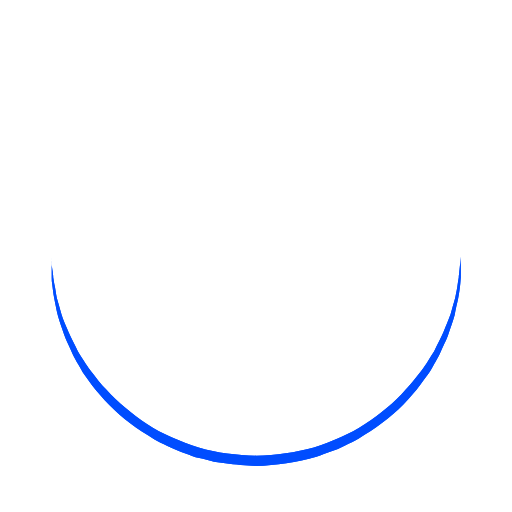
t = 0.00 s
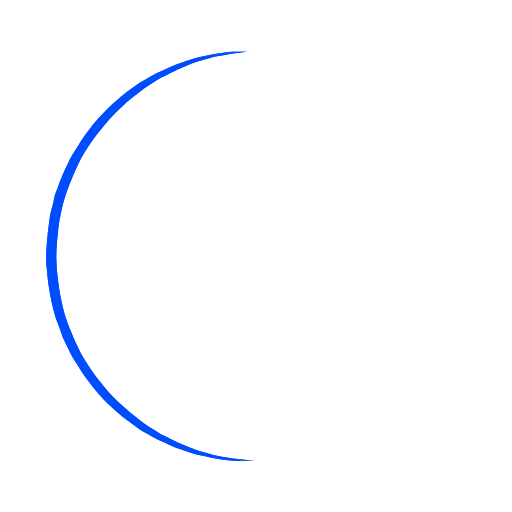
t = 0.25 s
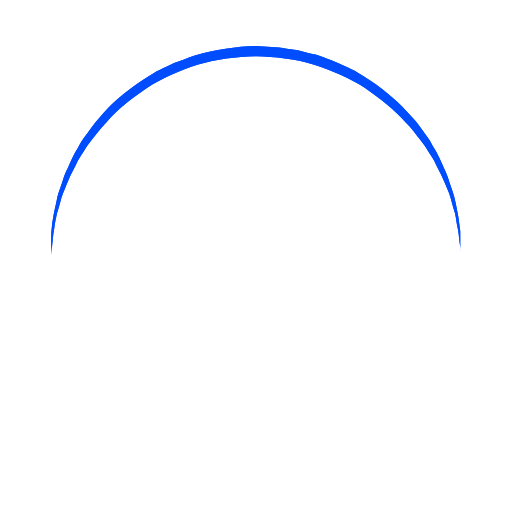
t = 0.50 s
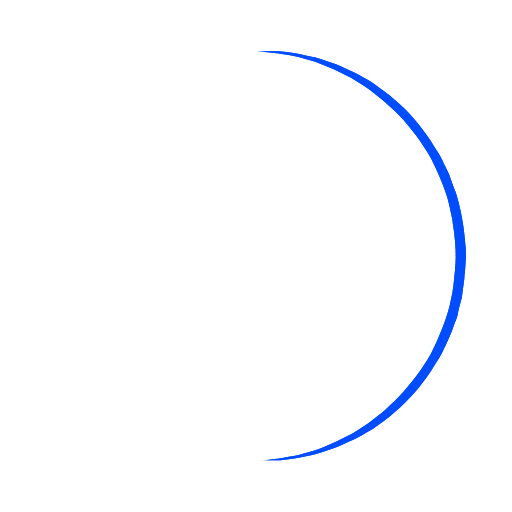
t = 0.75 s

The animated SVG that drew these frames (rendered in a browser with its animation timeline set to each time). Animation: 1 SMIL element (animateTransform=1); one cycle of 1.00 s, repeats indefinitely.

<?xml version="1.0" encoding="utf-8"?><svg width='50px' height='50px' xmlns="http://www.w3.org/2000/svg" viewBox="0 0 100 100" preserveAspectRatio="xMidYMid" class="uil-ring"><rect x="0" y="0" width="100" height="100" fill="none" class="bk"></rect><defs><filter id="uil-ring-shadow" x="-100%" y="-100%" width="300%" height="300%"><feOffset result="offOut" in="SourceGraphic" dx="0" dy="0"></feOffset><feGaussianBlur result="blurOut" in="offOut" stdDeviation="0"></feGaussianBlur><feBlend in="SourceGraphic" in2="blurOut" mode="normal"></feBlend></filter></defs><path d="M10,50c0,0,0,0.5,0.1,1.4c0,0.5,0.1,1,0.2,1.7c0,0.3,0.1,0.7,0.1,1.1c0.1,0.4,0.1,0.8,0.2,1.2c0.2,0.8,0.3,1.8,0.5,2.8 c0.3,1,0.6,2.1,0.9,3.2c0.3,1.1,0.9,2.3,1.4,3.5c0.5,1.2,1.2,2.4,1.8,3.7c0.3,0.6,0.8,1.2,1.2,1.9c0.4,0.6,0.8,1.3,1.3,1.9 c1,1.2,1.9,2.6,3.1,3.7c2.2,2.5,5,4.7,7.9,6.7c3,2,6.5,3.4,10.1,4.6c3.6,1.1,7.5,1.5,11.2,1.6c4-0.1,7.7-0.6,11.3-1.6 c3.6-1.2,7-2.6,10-4.6c3-2,5.8-4.2,7.9-6.7c1.2-1.2,2.1-2.5,3.1-3.7c0.5-0.6,0.9-1.3,1.3-1.9c0.4-0.6,0.8-1.3,1.2-1.9 c0.6-1.3,1.3-2.5,1.8-3.7c0.5-1.2,1-2.4,1.4-3.5c0.3-1.1,0.6-2.2,0.9-3.2c0.2-1,0.4-1.9,0.5-2.8c0.1-0.4,0.1-0.8,0.2-1.2 c0-0.4,0.1-0.7,0.1-1.1c0.1-0.7,0.1-1.2,0.2-1.7C90,50.5,90,50,90,50s0,0.5,0,1.4c0,0.5,0,1,0,1.7c0,0.3,0,0.7,0,1.1 c0,0.4-0.1,0.8-0.1,1.2c-0.1,0.9-0.2,1.8-0.4,2.8c-0.2,1-0.5,2.1-0.7,3.3c-0.3,1.2-0.8,2.4-1.2,3.7c-0.2,0.7-0.5,1.3-0.8,1.9 c-0.3,0.7-0.6,1.3-0.9,2c-0.3,0.7-0.7,1.3-1.1,2c-0.4,0.7-0.7,1.4-1.2,2c-1,1.3-1.9,2.7-3.1,4c-2.2,2.7-5,5-8.1,7.1 c-0.8,0.5-1.6,1-2.4,1.5c-0.8,0.5-1.7,0.9-2.6,1.3L66,87.7l-1.4,0.5c-0.9,0.3-1.8,0.7-2.8,1c-3.8,1.1-7.9,1.7-11.8,1.8L47,90.8 c-1,0-2-0.2-3-0.3l-1.5-0.2l-0.7-0.1L41.1,90c-1-0.3-1.9-0.5-2.9-0.7c-0.9-0.3-1.9-0.7-2.8-1L34,87.7l-1.3-0.6 c-0.9-0.4-1.8-0.8-2.6-1.3c-0.8-0.5-1.6-1-2.4-1.5c-3.1-2.1-5.9-4.5-8.1-7.1c-1.2-1.2-2.1-2.7-3.1-4c-0.5-0.6-0.8-1.4-1.2-2 c-0.4-0.7-0.8-1.3-1.1-2c-0.3-0.7-0.6-1.3-0.9-2c-0.3-0.7-0.6-1.3-0.8-1.9c-0.4-1.3-0.9-2.5-1.2-3.7c-0.3-1.2-0.5-2.3-0.7-3.3 c-0.2-1-0.3-2-0.4-2.8c-0.1-0.4-0.1-0.8-0.1-1.2c0-0.4,0-0.7,0-1.1c0-0.7,0-1.2,0-1.7C10,50.5,10,50,10,50z" fill="#004eff" filter="url(#uil-ring-shadow)"><animateTransform attributeName="transform" type="rotate" from="0 50 50" to="360 50 50" repeatCount="indefinite" dur="1s"></animateTransform></path></svg>
